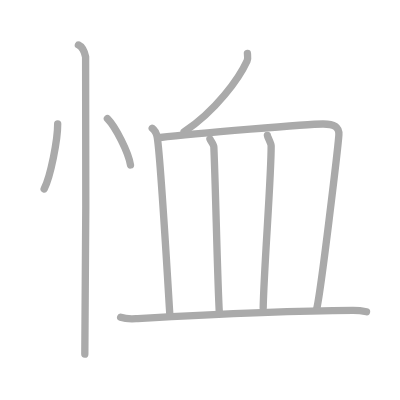
t = 0.00 s
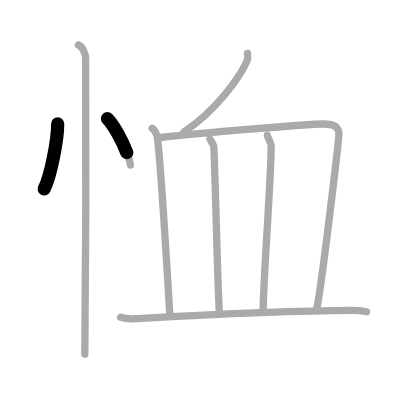
t = 1.75 s
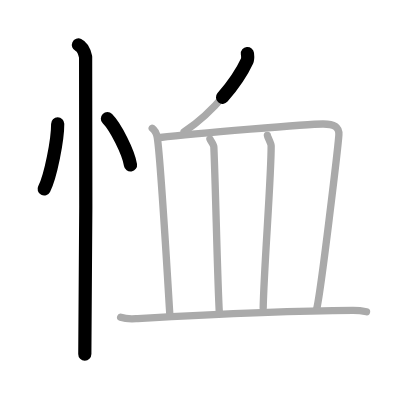
t = 3.50 s
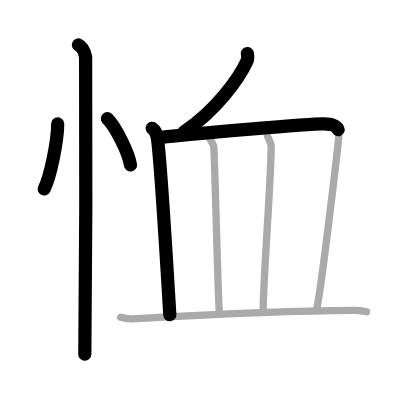
t = 5.50 s
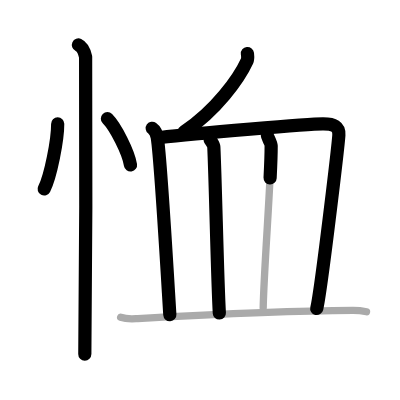
t = 7.25 s
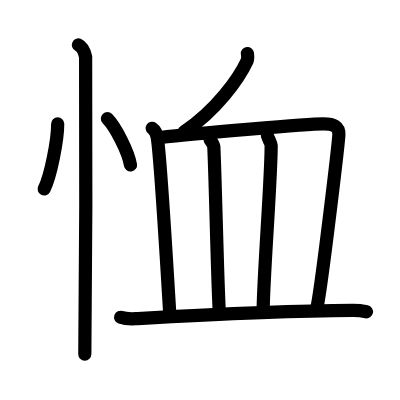
t = 9.00 s

The animated SVG that drew these frames (rendered in a browser with its animation timeline set to each time). Animation: 9 SMIL elements (animate=9); one cycle of 9.00 s.

<?xml version="1.0" standalone="no"?>
<!DOCTYPE svg PUBLIC "-//W3C//DTD SVG 1.1//EN"   "http://www.w3.org/Graphics/SVG/1.1/DTD/svg11.dtd">
<svg width="400px" height="400px"  version="1.1" xmlns="http://www.w3.org/2000/svg">
  <defs>
    <marker id="Triangle" viewBox="0 0 10 10" refX="0" refY="5" markerUnits="strokeWidth" markerWidth="3" style="stroke-opacity:0%;fill:#aaaaaa;" markerHeight="2" orient="auto">
      <path d="M 0 0 L 10 5 L 0 10 z" />
    </marker>
    
    <marker id="Arrow" viewBox="0 0 10 10" refX="5" refY="5" markerUnits="strokeWidth" markerWidth="1.8" style="stroke-opacity:0%;fill:#770000;" markerHeight="2" orient="auto">
      <path d="M 0 4 L 6 4 L 4 1 L 10 5 L 4 9 L 6 6 L 0 6 z" />
        <circle cx="5" cy="5" r="5" />
      </marker>
    
    <marker id="TriangleRed" viewBox="0 0 10 10" refX="0" refY="5" markerUnits="strokeWidth" markerWidth="3" style="stroke-opacity:0%;fill:#CC0000;" markerHeight="2" orient="auto">
      <path d="M 0 0 L 10 5 L 0 10 z" />
    </marker>
    
    <marker id="ArrowRed" viewBox="0 0 10 10" refX="5" refY="5" markerUnits="strokeWidth" markerWidth="1.8" style="stroke-opacity:0%;fill:#CC0000;" markerHeight="2" orient="auto">
      <path d="M 0 4 L 6 4 L 4 1 L 10 5 L 4 9 L 6 6 L 0 6 z" />
        <circle cx="5" cy="5" r="5" />
      </marker>
    
  </defs>
  
  <path style="fill:#ffffff; fill-opacity:100%; fill-rule:evenodd; stroke-width:0;" d="M 0 0 L 400px 0 L 400px 400px L 0 400px L 0 0" />

  <g transform="scale(3.6697247706422 3.6697247706422)">
<path style="fill:none; fill-opacity:0%; fill-rule:evenodd; stroke:#aaaaaa; stroke-opacity:100%; stroke-width: 1.5pt; stroke-linejoin:round; stroke-linecap:round;" d="M15.72 33.75c0.02 4.38-1.94 14.35-3.69 17.75"></path>
<path style="fill:none; fill-opacity:0%; fill-rule:evenodd; stroke:#aaaaaa; stroke-opacity:100%; stroke-width: 1.5pt; stroke-linejoin:round; stroke-linecap:round;" d="M29.27 32.33c2.22 2.23 5.74 9.17 6.29 12.63"></path>
<path style="fill:none; fill-opacity:0%; fill-rule:evenodd; stroke:#aaaaaa; stroke-opacity:100%; stroke-width: 1.5pt; stroke-linejoin:round; stroke-linecap:round;" d="M21.37 12.25c1.09 0.5 1.74 2.25 1.96 3.25c0.22 1 0 74.75-0.22 81"></path>
<path style="fill:none; fill-opacity:0%; fill-rule:evenodd; stroke:#aaaaaa; stroke-opacity:100%; stroke-width: 1.5pt; stroke-linejoin:round; stroke-linecap:round;" d="M67.42 14.58c0.05 0.5 0.21 1.35-0.1 2.02c-2.2 4.78-8.46 13.54-17.15 19.3"></path>
<path style="fill:none; fill-opacity:0%; fill-rule:evenodd; stroke:#aaaaaa; stroke-opacity:100%; stroke-width: 1.5pt; stroke-linejoin:round; stroke-linecap:round;" d="M41.48 34.95c0.75 0.55 1.25 1.8 1.37 2.51c0.92 5.6 2.8 38.27 3.43 48.33"></path>
<path style="fill:none; fill-opacity:0%; fill-rule:evenodd; stroke:#aaaaaa; stroke-opacity:100%; stroke-width: 1.5pt; stroke-linejoin:round; stroke-linecap:round;" d="M43.69 37.47c9.77-1.16 40.73-3.65 44.27-3.69c3.04-0.03 4.54 0.72 4.38 3.04c-0.22 3.25-4.92 42.96-6.05 47.34"></path>
<path style="fill:none; fill-opacity:0%; fill-rule:evenodd; stroke:#aaaaaa; stroke-opacity:100%; stroke-width: 1.5pt; stroke-linejoin:round; stroke-linecap:round;" d="M57.21 37.9c0.23 0.53 1.03 1.47 1.06 2.14c0.48 10.62 0.96 35.78 1.5 45.27"></path>
<path style="fill:none; fill-opacity:0%; fill-rule:evenodd; stroke:#aaaaaa; stroke-opacity:100%; stroke-width: 1.5pt; stroke-linejoin:round; stroke-linecap:round;" d="M72.86 36.88c0.02 0.46 1.03 2.09 1.03 2.87c0.02 8.8-1.99 33.69-2.17 44.17"></path>
<path style="fill:none; fill-opacity:0%; fill-rule:evenodd; stroke:#aaaaaa; stroke-opacity:100%; stroke-width: 1.5pt; stroke-linejoin:round; stroke-linecap:round;" d="M32.88 86.46c1.09 0.38 3.08 0.44 4.16 0.38c11.29-0.63 38.25-2.15 59.04-2.25c1.81-0.01 2.89 0.18 3.8 0.37"></path>

<path style="fill:none; fill-opacity:0%; fill-rule:evenodd; stroke:#000000; stroke-opacity:100%; stroke-width: 2.7pt; stroke-linejoin:round; stroke-linecap:round;" d="M15.72 33.75c0.02 4.38-1.94 14.35-3.69 17.75" pathLength="100" stroke-dashoffset="100" stroke-dasharray="100 105"><animate id="dashAnim1" attributeName="stroke-dashoffset" from="100" to="0" dur="1s" calcMode="linear" fill="freeze"/></path>
<path style="fill:none; fill-opacity:0%; fill-rule:evenodd; stroke:#000000; stroke-opacity:100%; stroke-width: 2.7pt; stroke-linejoin:round; stroke-linecap:round;" d="M29.27 32.33c2.22 2.23 5.74 9.17 6.29 12.63" pathLength="100" stroke-dashoffset="100" stroke-dasharray="100 105"><animate id="dashAnim2" attributeName="stroke-dashoffset" from="100" to="0" dur="1s" calcMode="linear" begin="dashAnim1.end" fill="freeze"/></path>
<path style="fill:none; fill-opacity:0%; fill-rule:evenodd; stroke:#000000; stroke-opacity:100%; stroke-width: 2.7pt; stroke-linejoin:round; stroke-linecap:round;" d="M21.37 12.25c1.09 0.5 1.74 2.25 1.96 3.25c0.22 1 0 74.75-0.22 81" pathLength="100" stroke-dashoffset="100" stroke-dasharray="100 105"><animate id="dashAnim3" attributeName="stroke-dashoffset" from="100" to="0" dur="1s" calcMode="linear" begin="dashAnim2.end" fill="freeze"/></path>
<path style="fill:none; fill-opacity:0%; fill-rule:evenodd; stroke:#000000; stroke-opacity:100%; stroke-width: 2.7pt; stroke-linejoin:round; stroke-linecap:round;" d="M67.42 14.58c0.05 0.5 0.21 1.35-0.1 2.02c-2.2 4.78-8.46 13.54-17.15 19.3" pathLength="100" stroke-dashoffset="100" stroke-dasharray="100 105"><animate id="dashAnim4" attributeName="stroke-dashoffset" from="100" to="0" dur="1s" calcMode="linear" begin="dashAnim3.end" fill="freeze"/></path>
<path style="fill:none; fill-opacity:0%; fill-rule:evenodd; stroke:#000000; stroke-opacity:100%; stroke-width: 2.7pt; stroke-linejoin:round; stroke-linecap:round;" d="M41.48 34.95c0.75 0.55 1.25 1.8 1.37 2.51c0.92 5.6 2.8 38.27 3.43 48.33" pathLength="100" stroke-dashoffset="100" stroke-dasharray="100 105"><animate id="dashAnim5" attributeName="stroke-dashoffset" from="100" to="0" dur="1s" calcMode="linear" begin="dashAnim4.end" fill="freeze"/></path>
<path style="fill:none; fill-opacity:0%; fill-rule:evenodd; stroke:#000000; stroke-opacity:100%; stroke-width: 2.7pt; stroke-linejoin:round; stroke-linecap:round;" d="M43.69 37.47c9.77-1.16 40.73-3.65 44.27-3.69c3.04-0.03 4.54 0.72 4.38 3.04c-0.22 3.25-4.92 42.96-6.05 47.34" pathLength="100" stroke-dashoffset="100" stroke-dasharray="100 105"><animate id="dashAnim6" attributeName="stroke-dashoffset" from="100" to="0" dur="1s" calcMode="linear" begin="dashAnim5.end" fill="freeze"/></path>
<path style="fill:none; fill-opacity:0%; fill-rule:evenodd; stroke:#000000; stroke-opacity:100%; stroke-width: 2.7pt; stroke-linejoin:round; stroke-linecap:round;" d="M57.21 37.9c0.23 0.53 1.03 1.47 1.06 2.14c0.48 10.62 0.96 35.78 1.5 45.27" pathLength="100" stroke-dashoffset="100" stroke-dasharray="100 105"><animate id="dashAnim7" attributeName="stroke-dashoffset" from="100" to="0" dur="1s" calcMode="linear" begin="dashAnim6.end" fill="freeze"/></path>
<path style="fill:none; fill-opacity:0%; fill-rule:evenodd; stroke:#000000; stroke-opacity:100%; stroke-width: 2.7pt; stroke-linejoin:round; stroke-linecap:round;" d="M72.86 36.88c0.02 0.46 1.03 2.09 1.03 2.87c0.02 8.8-1.99 33.69-2.17 44.17" pathLength="100" stroke-dashoffset="100" stroke-dasharray="100 105"><animate id="dashAnim8" attributeName="stroke-dashoffset" from="100" to="0" dur="1s" calcMode="linear" begin="dashAnim7.end" fill="freeze"/></path>
<path style="fill:none; fill-opacity:0%; fill-rule:evenodd; stroke:#000000; stroke-opacity:100%; stroke-width: 2.7pt; stroke-linejoin:round; stroke-linecap:round;" d="M32.88 86.46c1.09 0.38 3.08 0.44 4.16 0.38c11.29-0.63 38.25-2.15 59.04-2.25c1.81-0.01 2.89 0.18 3.8 0.37" pathLength="100" stroke-dashoffset="100" stroke-dasharray="100 105"><animate id="dashAnim9" attributeName="stroke-dashoffset" from="100" to="0" dur="1s" calcMode="linear" begin="dashAnim8.end" fill="freeze"/></path>

</g>

</svg>  
          
